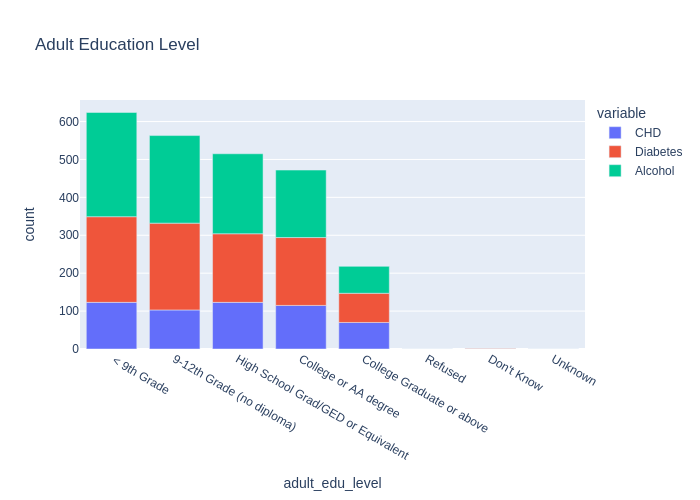

The table this chart was drawn from, first rows:
, CHD, Diabetes, Alcohol, adult_edu_level
0, 123, 226, 275, < 9th Grade
1, 103, 229, 231, 9-12th Grade (no diploma)
2, 123, 181, 211, High School Grad/GED or Equivalent
3, 115, 179, 178, College or AA degree
4, 70, 77, 71, College Graduate or above
5, 0, 0, 0, Refused
6, 0, 2, 0, Don't Know
7, 0, 0, 0, Unknown
